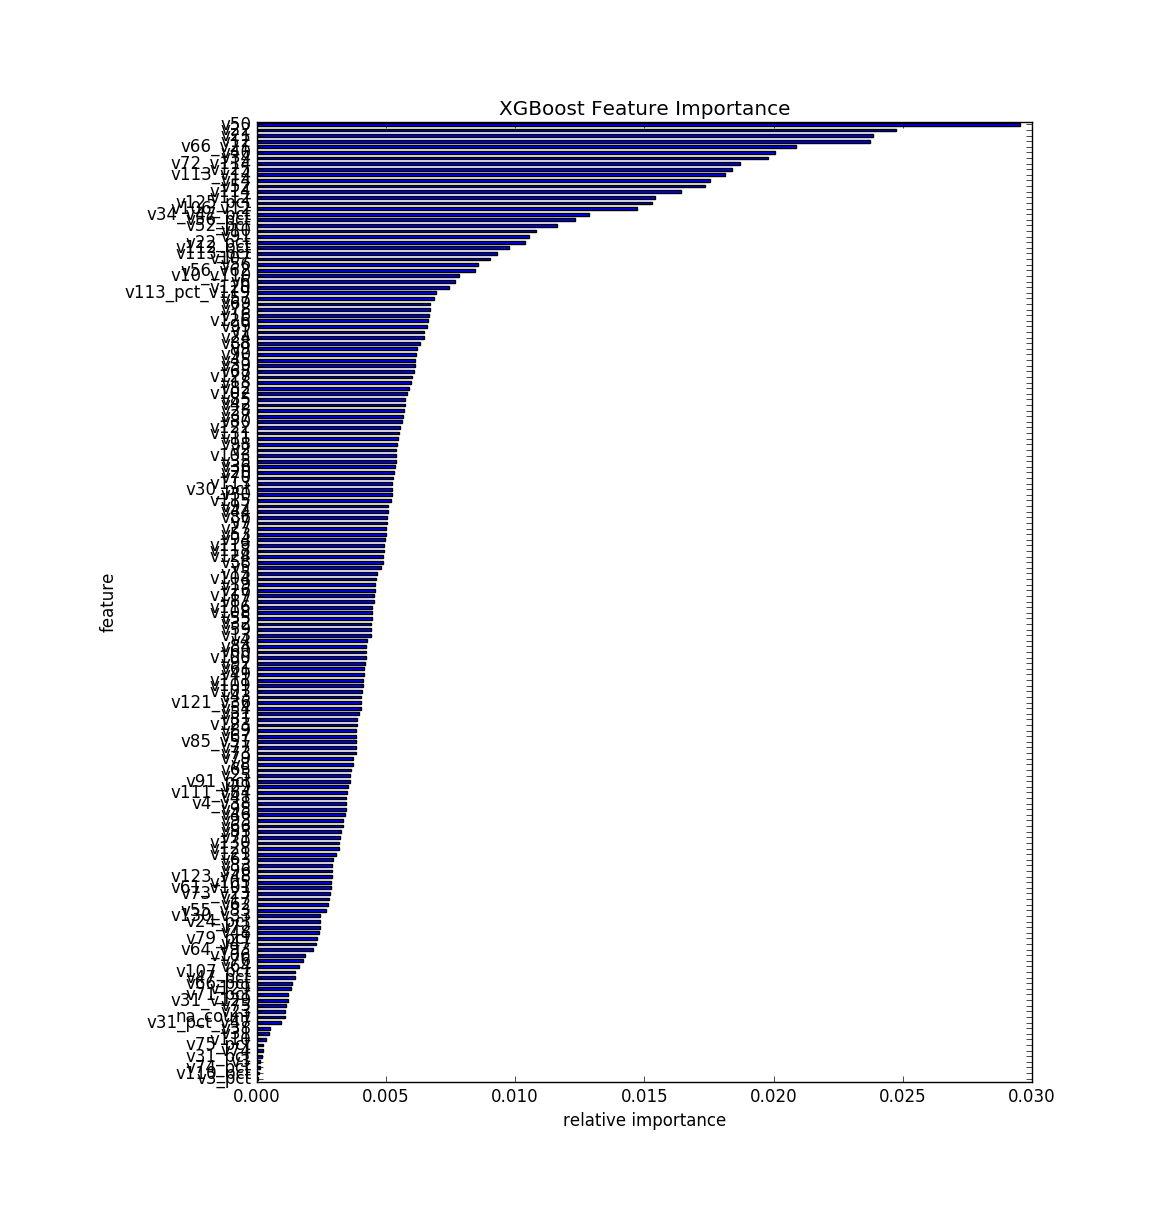

The table this chart was drawn from, first rows:
, feature, fscore
0, v3_pct, 3.69757043211e-05
1, v110_pct, 6.6908417343e-05
2, v74_pct, 0.0001144
3, v3, 0.0001321
4, v31_pct, 0.0001919
5, v74, 0.0002403
6, v75_pct, 0.0002518
7, v110, 0.000361
8, v31, 0.0004657
9, v38, 0.0005018
10, v31_pct_v47, 0.0009253
11, na_count, 0.001083
12, v23, 0.001107
13, v75, 0.001115
14, v31_v129, 0.001201
15, v71_pct, 0.001212
16, v129, 0.001321
17, v66_pct, 0.001367
18, v47_pct, 0.001476
19, v107_pct, 0.001487
20, v64, 0.001623
21, v76, 0.0018
22, v106, 0.001865
23, v64_v93, 0.002153
24, v47, 0.002292
25, v79_pct, 0.002336
26, v48, 0.002416
27, v72, 0.002435
28, v24_pct, 0.002443
29, v130_v33, 0.002462
30, v55_v83, 0.002689
31, v62, 0.002758
32, v17, 0.002785
33, v73_v23, 0.002848
34, v61_v101, 0.002852
35, v105, 0.002866
36, v123_v48, 0.002914
37, v96, 0.002923
38, v33, 0.002927
39, v63, 0.002953
40, v121, 0.003073
41, v128, 0.003167
42, v130, 0.003194
43, v71, 0.003201
44, v83, 0.003249
45, v66, 0.003319
46, v93, 0.003323
47, v46, 0.003425
48, v95, 0.00344
49, v4_v38, 0.003441
50, v41, 0.003443
51, v111_v84, 0.003502
52, v29, 0.003521
53, v91_pct, 0.003587
54, v25, 0.003598
55, v65, 0.003651
56, v8, 0.003724
57, v79, 0.003738
58, v73, 0.003821
59, v77, 0.003828
... 111 more rows
